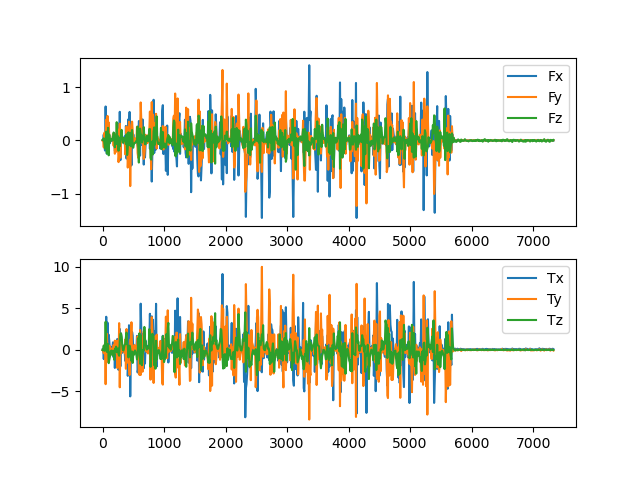

Values plotted in this chart, from the file beside it:
time(ms), fx, fy, fz, tx, ty, tz
0.1166, -0.002067, -0.003471, 0.01065, 0.06155, -0.02287, -0.02746
10.08, -0.01463, 0.007844, 0.01308, 0.05244, 0.06255, 0.1735
20.09, 0.1098, -0.131, 0.03906, -1.102, -0.4016, 0.5345
32.51, -0.1201, 0.1463, -0.07422, 0.4418, 0.266, -0.1011
40.07, -0.1901, 0.02882, -0.1538, -0.193, 0.7506, 0.4411
50.11, 0.6371, 0.1164, -0.07866, 0.9389, -4.123, 3.387
60.08, -9.78871297156703e-06, 0.3886, 0.1631, 3.993, 0.7619, 1.081
70.08, -0.2517, -0.1062, -0.2432, -0.1394, 1.938, -0.234
80.5, 0.0198, 0.4601, 0.001032, 3.29, -0.2314, 0.6981
90.06, 0.3142, -0.1184, 0.2364, -0.6435, -1.444, 0.719
100.1, -0.04761, 0.338, -0.2805, 1.824, -0.4932, -1.592
110.1, 0.02642, 0.05026, 0.1094, 1.042, 0.5108, -1.209
120.1, -0.05325, -0.01594, -0.03386, -0.09493, 0.3887, -0.8078
130.1, 0.004505, 0.006296, 0.00926, 0.3503, -0.04517, -0.194
140.4, 0.004822, 0.0125, 0.02584, 0.3268, 0.03983, -0.09103
150.4, -0.006061, 0.004988, 0.00939, 0.239, 0.1576, -0.08006
160.1, -0.008258, 0.004372, -0.00243, 0.2789, 0.02957, -0.626
170.1, 0.08733, 0.1173, 0.07816, 0.9157, -0.5737, -0.6632
180.1, 0.01214, -0.1002, 0.1498, -0.8808, 0.5885, -0.1238
190.1, -0.003991, 0.1349, 0.1061, 0.8019, -0.0991, -1.179
200.1, -0.1967, -0.2502, -0.1298, -2.165, 1.111, 0.08524
210.1, -0.148, 0.1093, 0.0216, 1.072, -0.3288, 0.0808
220.1, 0.1142, -0.2144, -0.06987, -0.9842, 0.1974, 0.3958
230.1, -0.1827, -0.1451, 0.3425, -2.03, 1.116, -0.2804
240.2, 0.3242, 0.2152, -0.04465, 1.318, -2.175, -0.08776
250.1, -0.01083, -0.005273, 0.07875, -0.9652, -0.4276, 0.1835
260.1, 0.22, -0.4078, -0.1939, -2.398, -1.429, -0.5029
270.1, -0.3725, -0.2726, 0.04178, -1.719, 3.226, -0.7024
280.1, 0.537, 0.3158, -0.1098, 2.53, -4.501, 1.081
290.1, -0.3715, -0.3245, 0.04415, -1.982, 1.035, 1.91
300.1, 0.02239, 0.1949, 0.09791, 1.972, -0.4048, 1.996
310.1, 0.009121, 0.1186, 0.198, 1.271, 0.2744, 1.574
320.4, -0.03243, -0.02692, 0.02646, -0.3424, 0.2255, 0.6409
330.1, -0.02276, 0.02196, -0.04147, 0.2521, -0.1508, 0.0178
340.1, -0.02375, -0.02992, 0.04412, -0.1794, 0.08852, -0.0754
350.1, -0.05655, -0.007103, 0.002796, -0.08806, 0.3439, 0.2785
360.1, 0.07511, 0.006033, 0.03869, -0.3016, -0.3814, 0.6369
370.1, -0.2194, -0.2617, -0.02237, -1.334, 1.255, 0.7116
380.1, 0.2715, -0.04818, -0.06465, -0.05582, -2.274, 1.541
390.1, -0.3415, 0.2598, 0.1155, 2.401, 2.519, 2.088
400.1, -0.1267, -0.04155, -0.274, 0.2446, 0.8059, 0.6842
410.1, 0.1748, -0.5099, -0.1399, -3.118, -1.543, 0.5456
420.1, 0.3962, -0.288, 0.1514, -1.659, -1.523, -0.8968
430.1, 0.2499, 0.3507, -0.08547, 2.974, -1.493, -0.1165
440.1, 0.5346, 0.287, 0.1419, 1.749, -3.022, 0.5128
450.2, -0.485, -0.8578, -0.07081, -5.593, 1.225, 0.1509
460.1, -0.1569, -0.04244, -0.1097, -0.8899, 1.266, -0.9533
470.1, -0.4678, -0.03893, 0.1251, 0.3737, 3.33, -1.305
480.1, -0.002728, 0.3523, 0.195, 2.17, -0.4031, -0.1921
490.1, 0.02984, 0.1675, -0.1244, 1.739, -0.1282, -1.565
500.1, 0.1138, 0.007548, -0.1369, -0.1986, -0.1767, -0.3296
510.1, 0.04185, -0.03557, -0.06165, -0.249, 0.2688, -0.5808
520.1, -0.04616, 0.03836, -0.05437, 0.3251, 0.6152, -0.1991
530.1, 0.007285, -0.009006, -0.04263, -0.07712, 0.1986, -0.07898
540.1, -0.01654, 0.008586, -0.04022, 0.1458, 0.3515, -0.3562
550.2, 0.04429, 0.007514, -0.007439, 0.1101, -0.1127, -0.6233
560.1, -0.03596, 0.2571, -0.03289, 1.688, 0.1431, -1.137
570.1, -0.09762, -0.2353, 0.2595, -2.707, 1.625, -0.666
580.1, -0.1587, -0.3273, -0.1348, -2.223, 0.8747, 1.438
590.1, 0.363, 0.06763, -0.4163, 0.7467, -2.808, -0.08164
... 669 more rows
